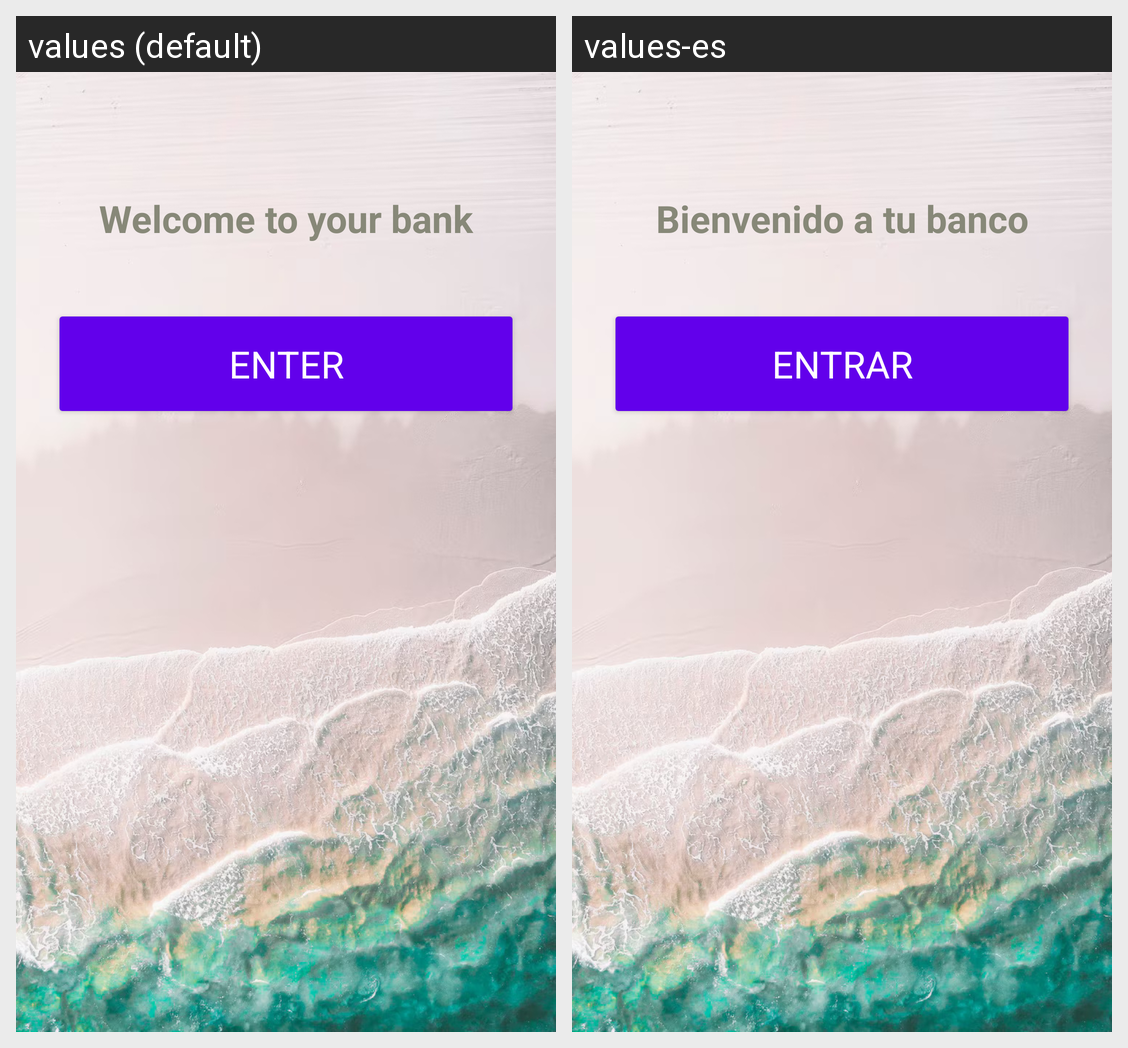

Strings drawn on this Android screen and how each of the app's shown locales translates them:
Android screen res/layout/activity_welcome.xml rendered under 2 locales, left to right: values (default), values-es. Device: Nexus 5 (rendered at 1080×1920; each locale shown at half size, 540×960, under a caption strip naming it); theme Theme.BancoAMK.
Strings drawn on this screen, with the default value and each locale's value (text and hints the layout hard-codes, and strings that could not be matched under every locale, appear in the picture but are not listed):

intro
  values: Welcome to your bank
  values-es: Bienvenido a tu banco

enter
  values: ENTER
  values-es: ENTRAR
